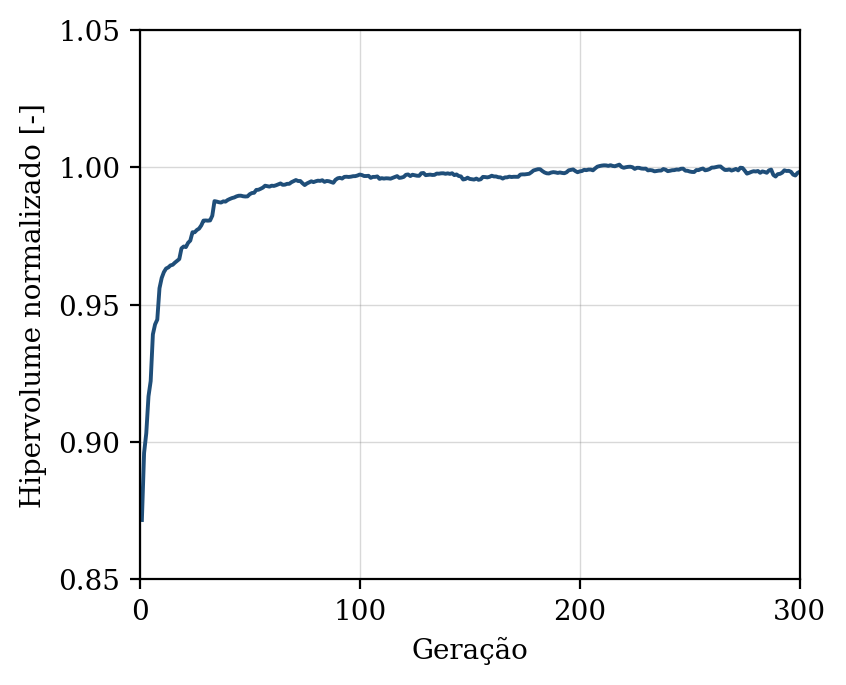

The file beside this chart, header and first rows:
geracao, hipervolume, n_solucoes, n_avaliacoes
1, 0.8716, 14, 50
2, 0.896, 18, 100
3, 0.9032, 24, 150
4, 0.9166, 30, 200
5, 0.9222, 36, 250
6, 0.9392, 39, 300
7, 0.9428, 44, 350
8, 0.9446, 47, 400
9, 0.956, 50, 450
10, 0.9597, 50, 500
11, 0.9619, 50, 550
12, 0.9632, 50, 600
13, 0.9636, 50, 650
14, 0.9643, 50, 700
15, 0.9645, 50, 750
16, 0.9653, 50, 800
17, 0.9659, 50, 850
18, 0.9666, 50, 900
19, 0.9705, 50, 950
20, 0.9712, 50, 1000
21, 0.971, 50, 1050
22, 0.9725, 50, 1100
23, 0.9733, 50, 1150
24, 0.9764, 50, 1200
25, 0.9764, 50, 1250
26, 0.9772, 50, 1300
27, 0.9777, 50, 1350
28, 0.9789, 50, 1400
29, 0.9806, 50, 1450
30, 0.9807, 50, 1500
31, 0.9806, 50, 1550
32, 0.9807, 50, 1600
33, 0.9824, 50, 1650
34, 0.9877, 50, 1700
35, 0.9875, 50, 1750
36, 0.9873, 50, 1800
37, 0.9872, 50, 1850
38, 0.9876, 50, 1900
39, 0.9875, 50, 1950
40, 0.9881, 50, 2000
41, 0.9885, 50, 2050
42, 0.9888, 50, 2100
43, 0.989, 50, 2150
44, 0.9894, 50, 2200
45, 0.9897, 50, 2250
46, 0.9897, 50, 2300
47, 0.9895, 50, 2350
48, 0.9894, 50, 2400
49, 0.9894, 50, 2450
50, 0.9902, 50, 2500
51, 0.9906, 50, 2550
52, 0.9907, 50, 2600
53, 0.9918, 50, 2650
54, 0.9918, 50, 2700
55, 0.9922, 50, 2750
56, 0.9926, 50, 2800
57, 0.9933, 50, 2850
58, 0.9931, 50, 2900
59, 0.993, 50, 2950
60, 0.9933, 50, 3000
... 240 more rows
